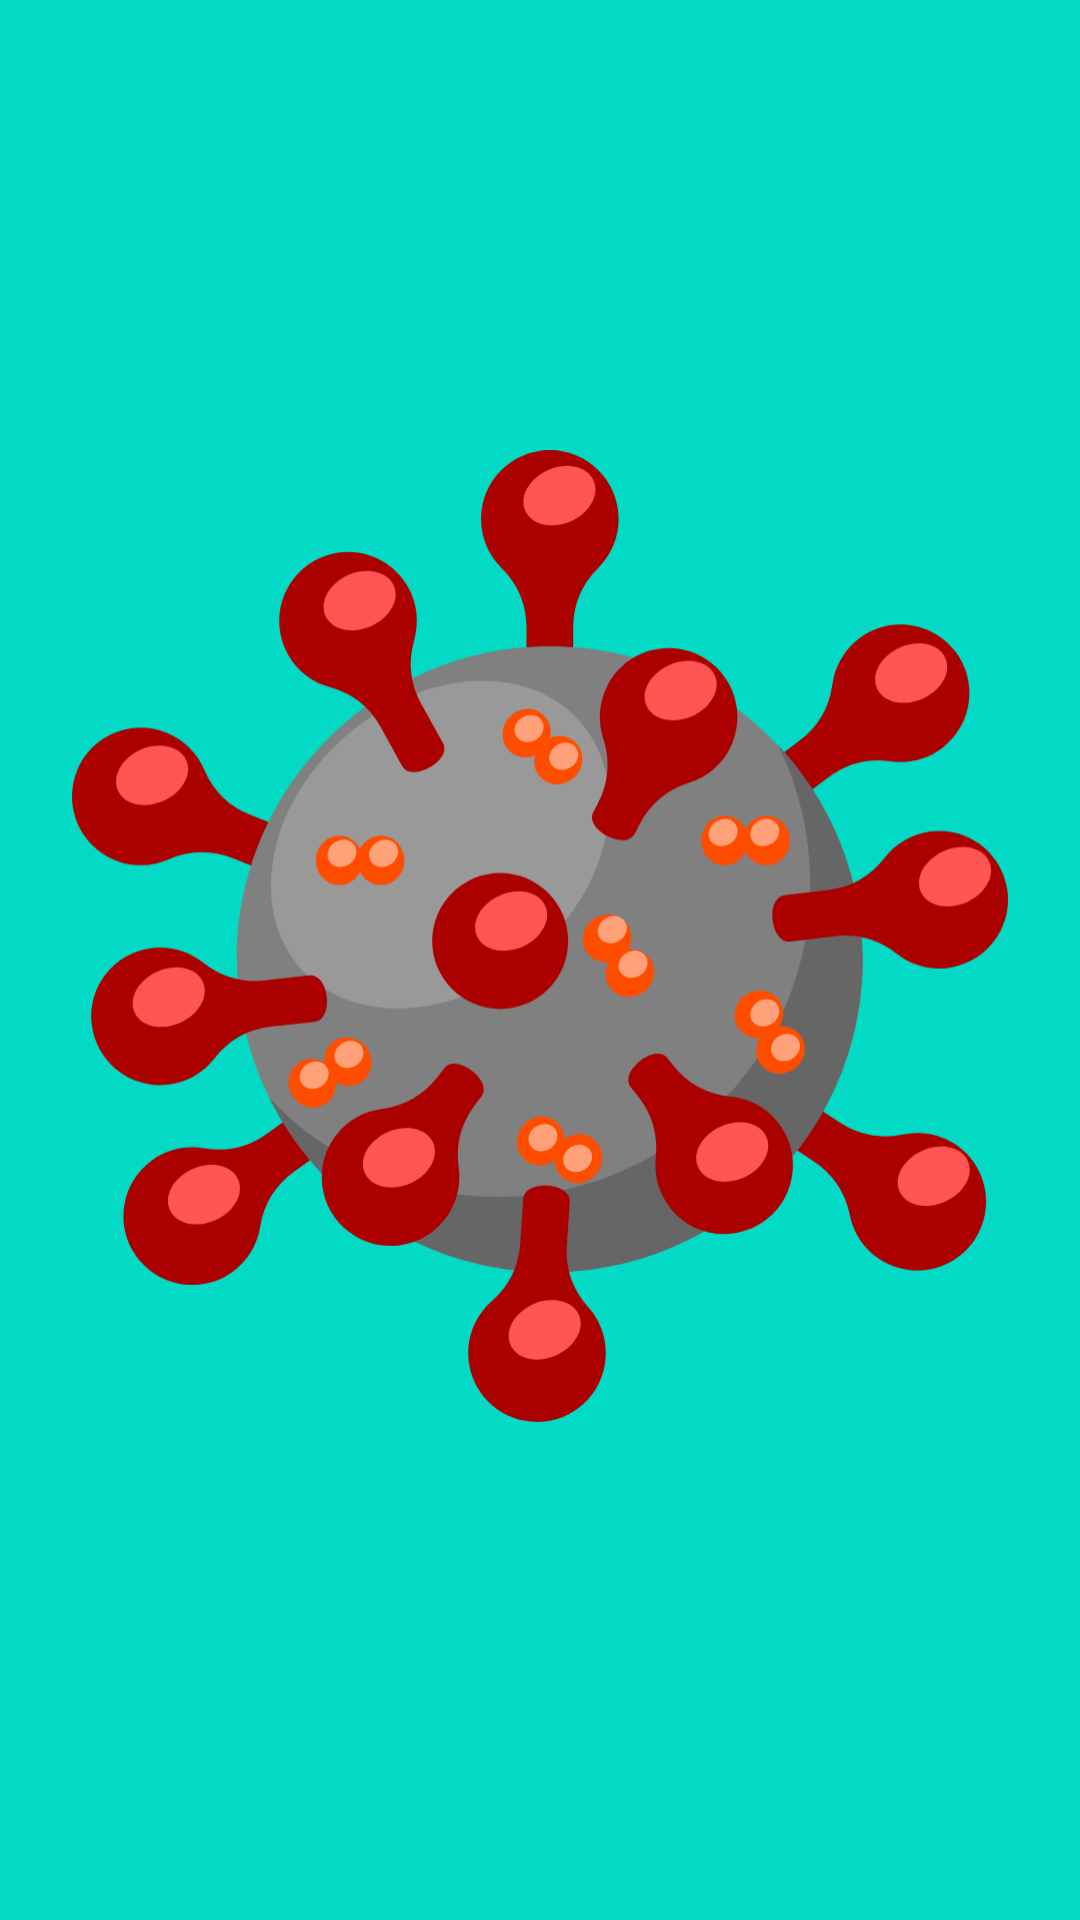

Android layout source for this screen:
<!-- AndroidManifest.xml: application theme Theme.PrijavaZaVakcinaciju -->
<!-- res/layout/nav_header.xml -->
<?xml version="1.0" encoding="utf-8"?>
<androidx.constraintlayout.widget.ConstraintLayout xmlns:android="http://schemas.android.com/apk/res/android"
    xmlns:app="http://schemas.android.com/apk/res-auto"
    android:id="@+id/navHeader"
    android:layout_width="match_parent"
    android:layout_height="192dp"
    android:background="?attr/colorSecondary"
    android:padding="16dp"
    android:theme="@style/ThemeOverlay.AppCompat.Dark">

    <ImageView
        android:id="@+id/navHeaderImage"
        android:layout_width="0dp"
        android:layout_height="0dp"
        android:layout_marginStart="8dp"
        android:layout_marginTop="8dp"
        android:layout_marginEnd="8dp"
        android:layout_marginBottom="24dp"
        android:scaleType="fitCenter"
        app:layout_constraintBottom_toBottomOf="parent"
        app:layout_constraintEnd_toEndOf="parent"
        app:layout_constraintStart_toStartOf="parent"
        app:layout_constraintTop_toTopOf="parent"
        app:srcCompat="@drawable/ic_canceled_img"
        android:contentDescription="@string/nav_img" />

</androidx.constraintlayout.widget.ConstraintLayout>
<!-- resources referenced by this layout -->
<resources>
  <!-- drawable ic_canceled_img: vector/xml drawable (drawable, 18966 chars, omitted) -->
  <style name="Theme.PrijavaZaVakcinaciju" parent="Theme.MaterialComponents.DayNight.DarkActionBar">
          
          <item name="colorPrimary">@color/color_primary</item>
          <item name="colorPrimaryVariant">@color/color_primary_dark</item>
          <item name="colorOnPrimary">@color/white</item>
          
          <item name="colorSecondary">@color/teal_200</item>
          <item name="colorSecondaryVariant">@color/teal_700</item>
          <item name="colorOnSecondary">@color/black</item>
          
          <item name="android:statusBarColor" tools:targetApi="l">?attr/colorPrimaryVariant</item>
          
      </style>
  <color name="color_primary">#D61A46</color>
  <color name="color_primary_dark">#7B0F28</color>
  <color name="white">#FFFFFFFF</color>
  <color name="teal_200">#FF03DAC5</color>
  <color name="teal_700">#FF018786</color>
  <color name="black">#FF000000</color>
</resources>
